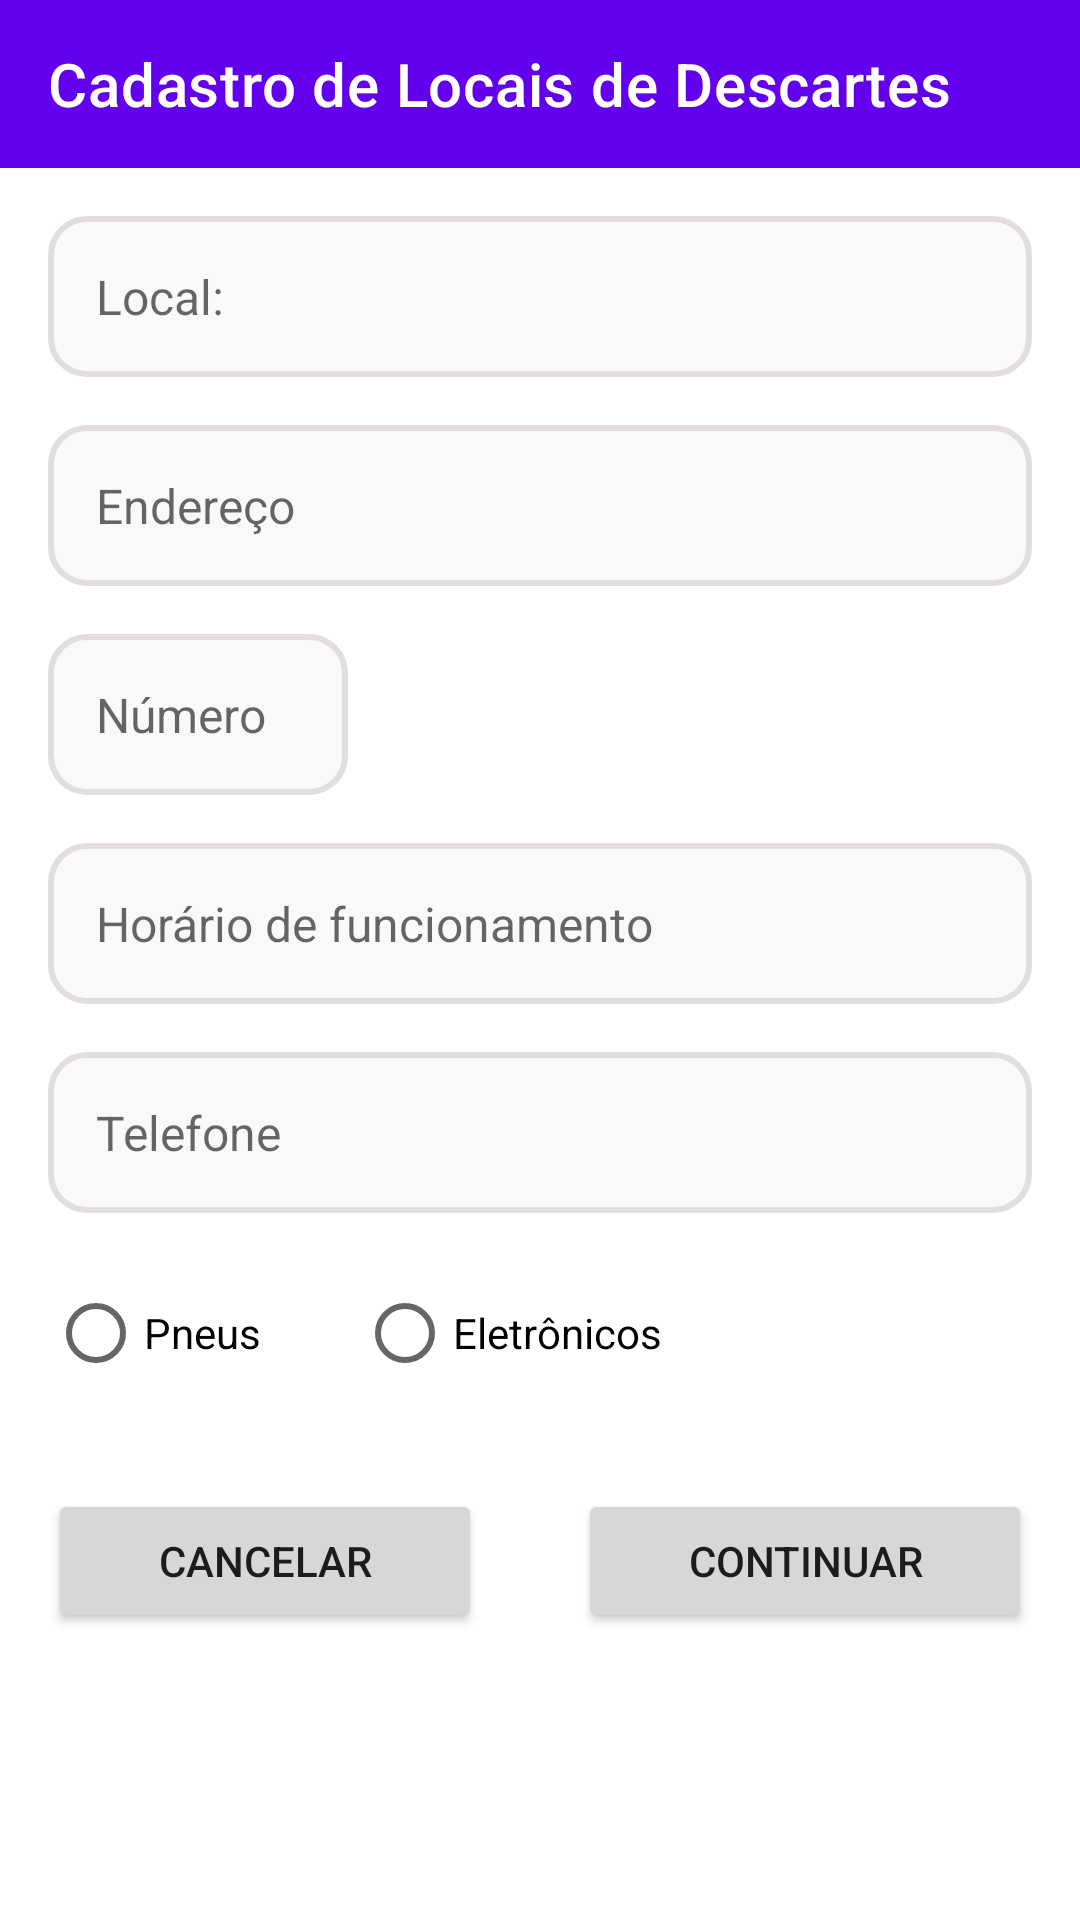

Android layout source for this screen:
<!-- AndroidManifest.xml: application theme Theme.JuntosContraDengue.NoActionBar -->
<!-- res/layout/activity_add_locais_descartes_pneus_eletronicos.xml -->
<?xml version="1.0" encoding="utf-8"?>
<androidx.constraintlayout.widget.ConstraintLayout xmlns:android="http://schemas.android.com/apk/res/android"
    xmlns:app="http://schemas.android.com/apk/res-auto"
    xmlns:tools="http://schemas.android.com/tools"
    android:id="@+id/main"
    android:layout_width="match_parent"
    android:layout_height="match_parent"
    tools:context=".AddLocalDescartesPneusEletronicos"
    android:fitsSystemWindows="true">

    <androidx.appcompat.widget.Toolbar
    android:id="@+id/toolbarDescartesPneusEletronicos"
    android:layout_width="match_parent"
    android:layout_height="wrap_content"
    android:background="?attr/colorPrimary"
    android:minHeight="?attr/actionBarSize"
    android:theme="?attr/actionBarTheme"
    app:title="Cadastro de Locais de Descartes"
    app:layout_constraintEnd_toEndOf="parent"
    app:layout_constraintStart_toStartOf="parent"
    app:layout_constraintTop_toTopOf="parent" />

    <LinearLayout
        android:id="@+id/lytDescartesPneusEletronicos"
        android:layout_width="match_parent"
        android:layout_height="wrap_content"
        android:layout_marginStart="16dp"
        android:layout_marginTop="16dp"
        android:layout_marginEnd="16dp"
        android:orientation="vertical"
        app:layout_constraintEnd_toEndOf="parent"
        app:layout_constraintStart_toStartOf="parent"
        app:layout_constraintTop_toBottomOf="@+id/toolbarDescartesPneusEletronicos">

        <EditText
            android:id="@+id/edtTxtDescartesLocais"
            android:layout_width="match_parent"
            android:layout_height="wrap_content"
            android:hint="@string/local"
            android:padding="16dp"
            android:inputType="textCapCharacters"
            android:background="@drawable/border_rounded_gray"
            android:layout_marginBottom="16dp"
            android:textSize="16sp"/>

        <EditText
            android:id="@+id/edtTxtDescartesEndereco"
            android:layout_width="match_parent"
            android:layout_height="wrap_content"
            android:hint="@string/endereco"
            android:inputType="textCapCharacters"
            android:padding="16dp"
            android:background="@drawable/border_rounded_gray"
            android:layout_marginBottom="16dp"
            android:textSize="16sp"/>

        <EditText
            android:id="@+id/edtTxtDescartesNumero"
            android:layout_width="100dp"
            android:layout_height="wrap_content"
            android:layout_marginBottom="16dp"
            android:background="@drawable/border_rounded_gray"
            android:hint="@string/numero"
            android:padding="16dp"
            android:inputType="number"
            android:textSize="16sp" />

        <EditText
            android:id="@+id/edtTxtDescartesHorarios"
            android:layout_width="match_parent"
            android:layout_height="wrap_content"
            android:hint="@string/horario_de_funcionamento"
            android:padding="16dp"
            android:inputType="textCapCharacters"
            android:background="@drawable/border_rounded_gray"
            android:textSize="16sp"
            android:layout_marginBottom="16dp"/>

        <EditText
            android:id="@+id/edtTxtDescartesTelefone"
            android:layout_width="match_parent"
            android:layout_height="wrap_content"
            android:hint="@string/telefone"
            android:padding="16dp"
            android:background="@drawable/border_rounded_gray"
            android:textSize="16sp"
            android:layout_marginBottom="16dp"/>

        <RadioGroup
            android:layout_width="match_parent"
            android:layout_height="match_parent"
            android:layout_marginBottom="16dp"
            android:orientation="horizontal">

            <RadioButton
                android:id="@+id/radioButtonAddLocalPneus"
                android:layout_width="wrap_content"
                android:layout_height="wrap_content"
                android:layout_marginEnd="16dp"
                android:text="@string/pneus" />

            <RadioButton
                android:id="@+id/radioButtonAddLocalEletronicos"
                android:layout_width="wrap_content"
                android:layout_height="wrap_content"
                android:layout_marginStart="16dp"
                android:text="@string/eletronicos" />
        </RadioGroup>


    </LinearLayout>

    <LinearLayout
        android:id="@+id/lytBotoesMainAddAgentes"
        android:layout_width="match_parent"
        android:layout_height="wrap_content"
        android:layout_gravity="center"
        android:layout_marginStart="16dp"
        android:layout_marginTop="12dp"
        android:layout_marginEnd="16dp"
        android:orientation="horizontal"
        app:layout_constraintEnd_toEndOf="parent"
        app:layout_constraintHorizontal_bias="0.0"
        app:layout_constraintStart_toStartOf="parent"
        app:layout_constraintTop_toBottomOf="@+id/lytDescartesPneusEletronicos">

        <Button
            android:id="@+id/btnCancelDescartes"
            android:layout_width="wrap_content"
            android:layout_height="wrap_content"
            android:layout_weight="2"
            android:layout_marginEnd="16dp"
            android:text="@string/cancelar">
        </Button>

        <Button
            android:id="@+id/btnOkDescartes"
            android:layout_width="wrap_content"
            android:layout_height="wrap_content"
            android:layout_weight="2"
            android:layout_marginStart="16dp"
            android:text="@string/continuar">
        </Button>

    </LinearLayout>

</androidx.constraintlayout.widget.ConstraintLayout>
<!-- resources referenced by this layout -->
<resources>
  <!-- drawable border_rounded_gray (drawable) -->
  <selector xmlns:android="http://schemas.android.com/apk/res/android">
      <item>
          <shape android:shape="rectangle">
              <solid android:color="#FAF9F9"/> 
              <corners android:radius="12dp"/> 
              <stroke android:color="#E2DEDE"
                     android:width="2dp"/> 
          </shape>
      </item>
  </selector>
  <string name="cancelar">CANCELAR</string>
  <string name="continuar">Continuar</string>
  <string name="eletronicos">Eletrônicos</string>
  <string name="endereco">Endereço</string>
  <string name="horario_de_funcionamento">Horário de funcionamento</string>
  <string name="local">Local:</string>
  <string name="numero">Número</string>
  <string name="pneus">Pneus</string>
  <string name="telefone">Telefone</string>
  <style name="Theme.JuntosContraDengue.NoActionBar">
          <item name="windowActionBar">false</item>
          <item name="windowNoTitle">true</item>
      </style>
</resources>
